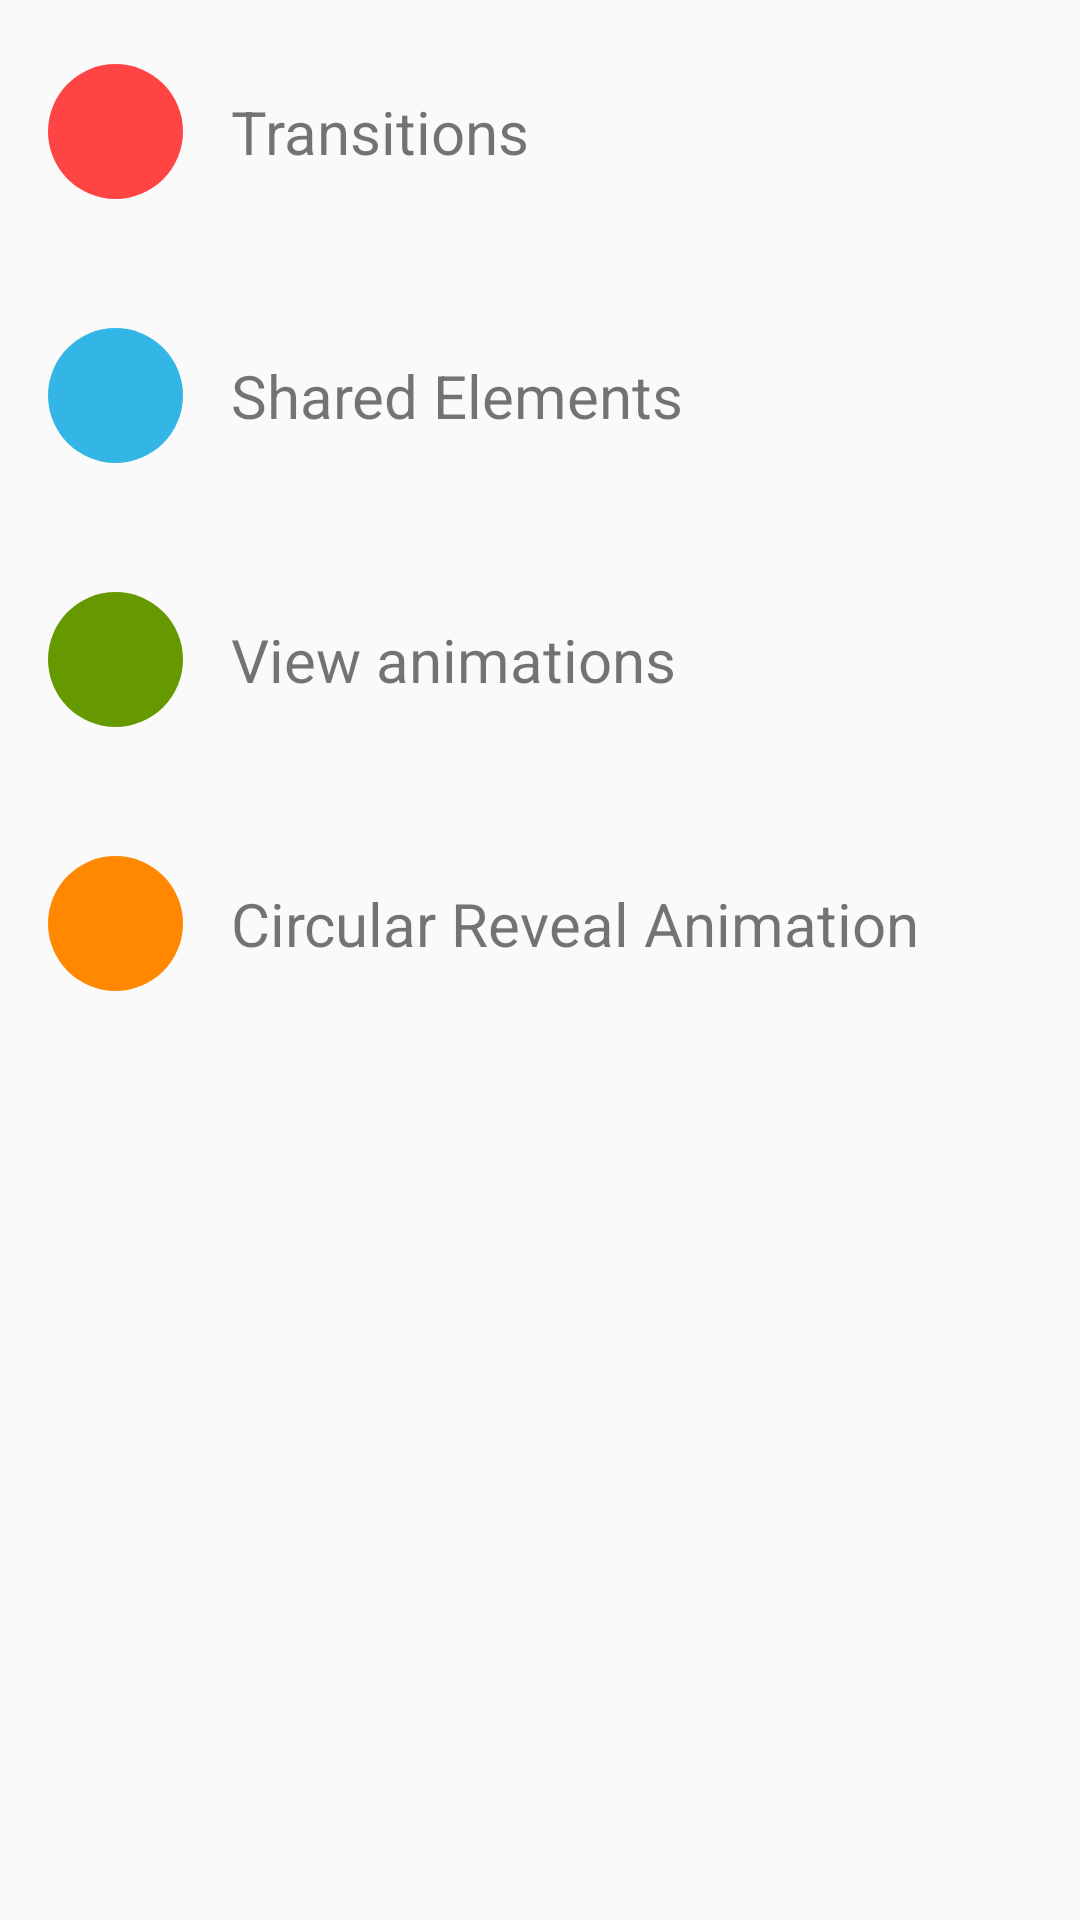

This screen was rendered from an Android layout file. Write that file and the resources it references.
<!-- AndroidManifest.xml: application theme AppTheme -->
<!-- res/layout/activity_main.xml -->
<?xml version="1.0" encoding="utf-8"?>
<LinearLayout xmlns:android="http://schemas.android.com/apk/res/android"
    xmlns:app="http://schemas.android.com/apk/res-auto"
    xmlns:tools="http://schemas.android.com/tools"
    android:layout_width="match_parent"
    android:layout_height="match_parent"
    android:orientation="vertical"
    tools:context=".MainActivity">

    <LinearLayout
        android:id="@+id/ll_transitions"
        style="@style/AppTheme.MainLinearlayoutStyle">

        <ImageView
            android:layout_width="45dp"
            android:layout_height="45dp"
            android:background="@drawable/circle_red" />

        <TextView
            android:layout_width="wrap_content"
            android:layout_height="wrap_content"
            android:layout_marginLeft="16dp"
            android:text="Transitions"
            android:textSize="20sp" />
    </LinearLayout>

    <LinearLayout
        android:id="@+id/ll_sharedelements"
        style="@style/AppTheme.MainLinearlayoutStyle">

        <ImageView
            android:id="@+id/iv_shared_elements"
            android:layout_width="45dp"
            android:layout_height="45dp"
            android:background="@drawable/circle_blue"
            android:transitionName="@string/square_blue_name" />

        <TextView
            android:id="@+id/tv_shared_elements"
            android:layout_width="wrap_content"
            android:layout_height="wrap_content"
            android:layout_marginLeft="16dp"
            android:text="Shared Elements"
            android:textSize="20sp"
            android:transitionName="@string/sample_blue_title" />
    </LinearLayout>

    <LinearLayout
        android:id="@+id/ll_viewanimations"
        style="@style/AppTheme.MainLinearlayoutStyle">

        <ImageView
            android:id="@+id/iv_shared_elements_green"
            android:layout_width="45dp"
            android:layout_height="45dp"
            android:background="@drawable/circle_green"
            android:transitionName="@string/square_green_name" />

        <TextView
            android:layout_width="wrap_content"
            android:layout_height="wrap_content"
            android:layout_marginLeft="16dp"
            android:text="View animations"
            android:textSize="20sp" />
    </LinearLayout>

    <LinearLayout
        android:id="@+id/ll_circular"
        style="@style/AppTheme.MainLinearlayoutStyle">

        <ImageView
            android:id="@+id/iv_shared_elements_yellow"
            android:layout_width="45dp"
            android:layout_height="45dp"
            android:background="@drawable/circle_yellow"
            android:transitionName="@string/transition_reveal1" />

        <TextView
            android:layout_width="wrap_content"
            android:layout_height="wrap_content"
            android:layout_marginLeft="16dp"
            android:text="Circular Reveal Animation"
            android:textSize="20sp" />
    </LinearLayout>


</LinearLayout>
<!-- resources referenced by this layout -->
<resources>
  <!-- drawable circle_blue (drawable) -->
  <?xml version="1.0" encoding="utf-8"?>
  <shape xmlns:android="http://schemas.android.com/apk/res/android"
      android:shape="oval">
      <size
          android:width="24.0dip"
          android:height="24.0dip" />
      <solid android:color="@color/sample_blue" />
  
  </shape>
  <!-- drawable circle_green (drawable) -->
  <?xml version="1.0" encoding="utf-8"?>
  <shape xmlns:android="http://schemas.android.com/apk/res/android"
      android:shape="oval">
      <size
          android:width="24.0dip"
          android:height="24.0dip" />
      <solid android:color="@color/sample_green" />
  
  </shape>
  <!-- drawable circle_red (drawable) -->
  <?xml version="1.0" encoding="utf-8"?>
  <shape xmlns:android="http://schemas.android.com/apk/res/android"
      android:shape="oval">
      <size
          android:width="24.0dip"
          android:height="24.0dip" />
      <solid android:color="@color/sample_red" />
  
  </shape>
  <!-- drawable circle_yellow (drawable) -->
  <?xml version="1.0" encoding="utf-8"?>
  <shape xmlns:android="http://schemas.android.com/apk/res/android"
      android:shape="oval">
      <size
          android:width="24.0dip"
          android:height="24.0dip" />
      <solid android:color="@color/sample_yellow" />
  
  </shape>
  <string name="sample_blue_title">sample_blue_title</string>
  <string name="square_blue_name">square_blue</string>
  <string name="square_green_name">square_green</string>
  <string name="transition_reveal1">transition_reveal1</string>
  <style name="AppTheme.MainLinearlayoutStyle">
          <item name="android:layout_width">match_parent</item>
          <item name="android:layout_height">56dp</item>
          <item name="android:paddingLeft">16dp</item>
          <item name="android:paddingRight">16dp</item>
          <item name="android:layout_marginTop">16dp</item>
          <item name="android:layout_marginBottom">16dp</item>
          <item name="android:gravity">center_vertical</item>
          <item name="android:orientation">horizontal</item>
          <item name="android:background">?android:attr/selectableItemBackground</item>
      </style>
  <style name="AppTheme" parent="Theme.AppCompat.Light.DarkActionBar">
          
          <item name="colorPrimary">@color/colorPrimary</item>
          <item name="colorPrimaryDark">@color/colorPrimaryDark</item>
          <item name="colorAccent">@color/colorAccent</item>
      </style>
  <color name="sample_blue">#33b5e5</color>
  <color name="sample_green">#669900</color>
  <color name="sample_red">#ff4444</color>
  <color name="sample_yellow">#ff8800</color>
  <color name="colorPrimary">#008577</color>
  <color name="colorPrimaryDark">#00574B</color>
  <color name="colorAccent">#D81B60</color>
</resources>
